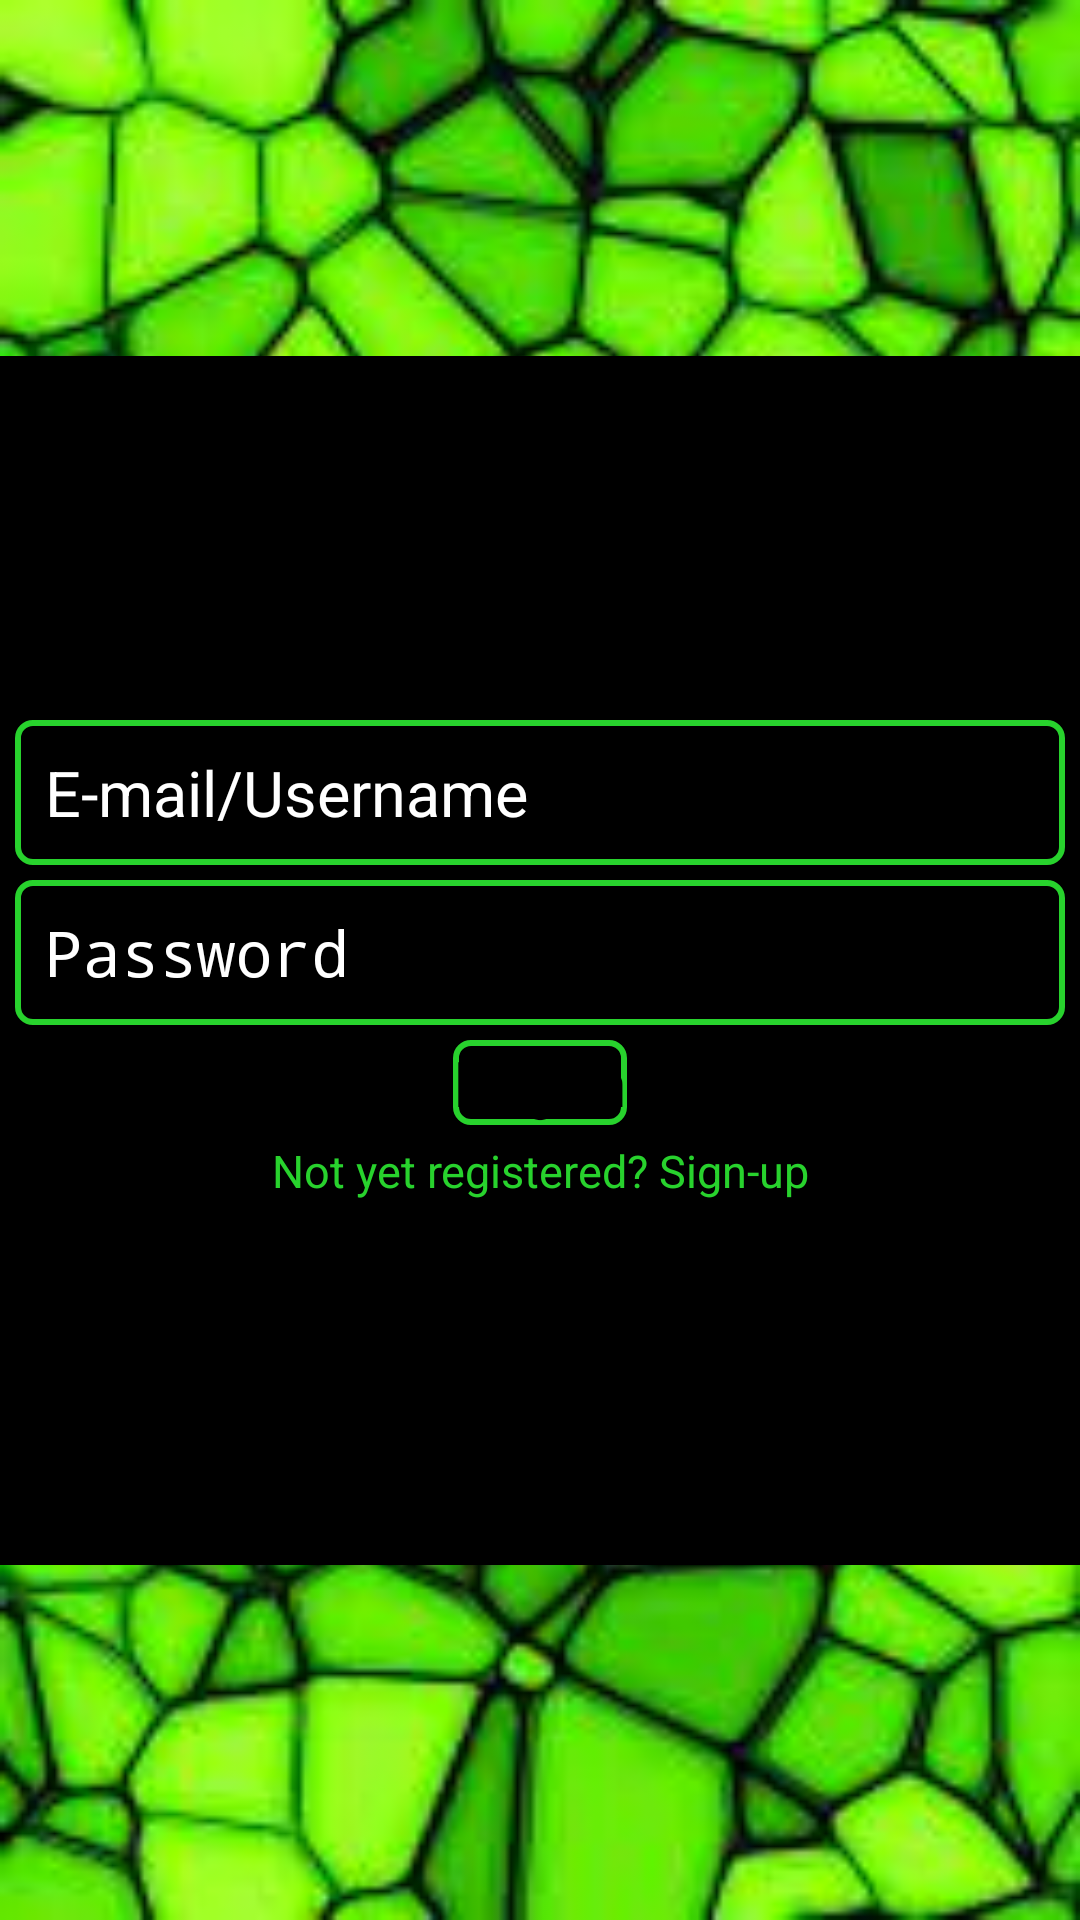

Here is an Android app screen rendered from its layout file. Give the layout XML and the strings, colors and styles it references.
<!-- AndroidManifest.xml: activity theme Theme.App.SplashScreen -->
<!-- res/layout/activity_login.xml -->
<?xml version="1.0" encoding="utf-8"?>
<androidx.constraintlayout.widget.ConstraintLayout
    xmlns:android="http://schemas.android.com/apk/res/android"
    xmlns:app="http://schemas.android.com/apk/res-auto"
    xmlns:tools="http://schemas.android.com/tools"
    android:layout_width="match_parent"
    android:layout_height="match_parent"
    android:background="@drawable/background"
    tools:context=".view.LoginActivity">

    <LinearLayout
        android:layout_width="match_parent"
        android:layout_height="403dp"
        android:orientation="vertical"
        android:layout_gravity="center"
        android:gravity="center"
        android:background="@color/black"
        app:layout_constraintBottom_toBottomOf="parent"
        app:layout_constraintTop_toTopOf="parent">

        <EditText
            android:id="@+id/login_username_ET"
            android:layout_width="350dp"
            android:layout_height="wrap_content"
            android:background="@drawable/border"
            android:hint="@string/e_mail_hint"
            android:importantForAutofill="yes"
            android:inputType="textEmailAddress"
            android:padding="10dp"
            android:textColor="@color/white"
            android:textColorHint="@color/white"
            android:textSize="21sp"
            tools:ignore="Autofill" />

        <EditText
            android:id="@+id/login_password_ET"
            android:layout_width="350dp"
            android:layout_height="wrap_content"
            android:layout_marginTop="5dp"
            android:background="@drawable/border"
            android:hint="@string/password_hint"
            android:importantForAutofill="yes"
            android:inputType="textPassword"
            android:padding="10dp"
            android:textColor="@color/white"
            android:textColorHint="@color/white"
            android:textSize="21sp"
            tools:ignore="Autofill" />

        <Button
            android:id="@+id/login_BTN"
            android:layout_width="wrap_content"
            android:layout_height="wrap_content"
            android:layout_marginLeft="20dp"
            android:layout_marginTop="5dp"
            android:layout_marginRight="20dp"
            android:background="@drawable/border"
            android:text="@string/log_in_btn"
            android:textColor="@color/black"
            android:textSize="21sp" />

        <TextView
            android:id="@+id/signup_TV"
            android:layout_width="match_parent"
            android:layout_height="wrap_content"
            android:layout_marginTop="5dp"
            android:gravity="center"
            android:text="@string/not_yet_registered_sign_up"
            android:textColor="@color/green"
            android:textSize="15sp" />
    </LinearLayout>
</androidx.constraintlayout.widget.ConstraintLayout>
<!-- resources referenced by this layout -->
<resources>
  <color name="black">#FF000000</color>
  <color name="green">#28d22d</color>
  <color name="white">#FFFFFFFF</color>
  <!-- drawable background: jpeg bitmap (drawable, 15879 bytes) -->
  <!-- drawable border (drawable) -->
  <?xml version="1.0" encoding="utf-8"?>
  <shape xmlns:android="http://schemas.android.com/apk/res/android"
      android:shape="rectangle">
  
      <stroke
          android:width="2dp"
          android:color="@color/green"/>
      <corners
          android:radius="5dp"/>
      
  
  </shape>
  <string name="e_mail_hint">E-mail/Username</string>
  <string name="log_in_btn">Log-In</string>
  <string name="not_yet_registered_sign_up">Not yet registered? Sign-up</string>
  <string name="password_hint">Password</string>
  <style name="Theme.App.SplashScreen" parent="Theme.SplashScreen">
          <item name="windowSplashScreenBackground">@android:color/transparent</item>
          <item name="windowSplashScreenAnimatedIcon">@drawable/download</item>
          <item name="postSplashScreenTheme">@style/Base.Theme.KotlinFuel_Managment</item>
      </style>
  <style name="Base.Theme.KotlinFuel_Managment" parent="Theme.Material3.DayNight.NoActionBar">
          
          <item name="colorPrimary">@color/green</item>
          <item name="colorPrimaryVariant">@color/green</item>
          <item name="android:statusBarColor">@color/white</item>
      </style>
</resources>
